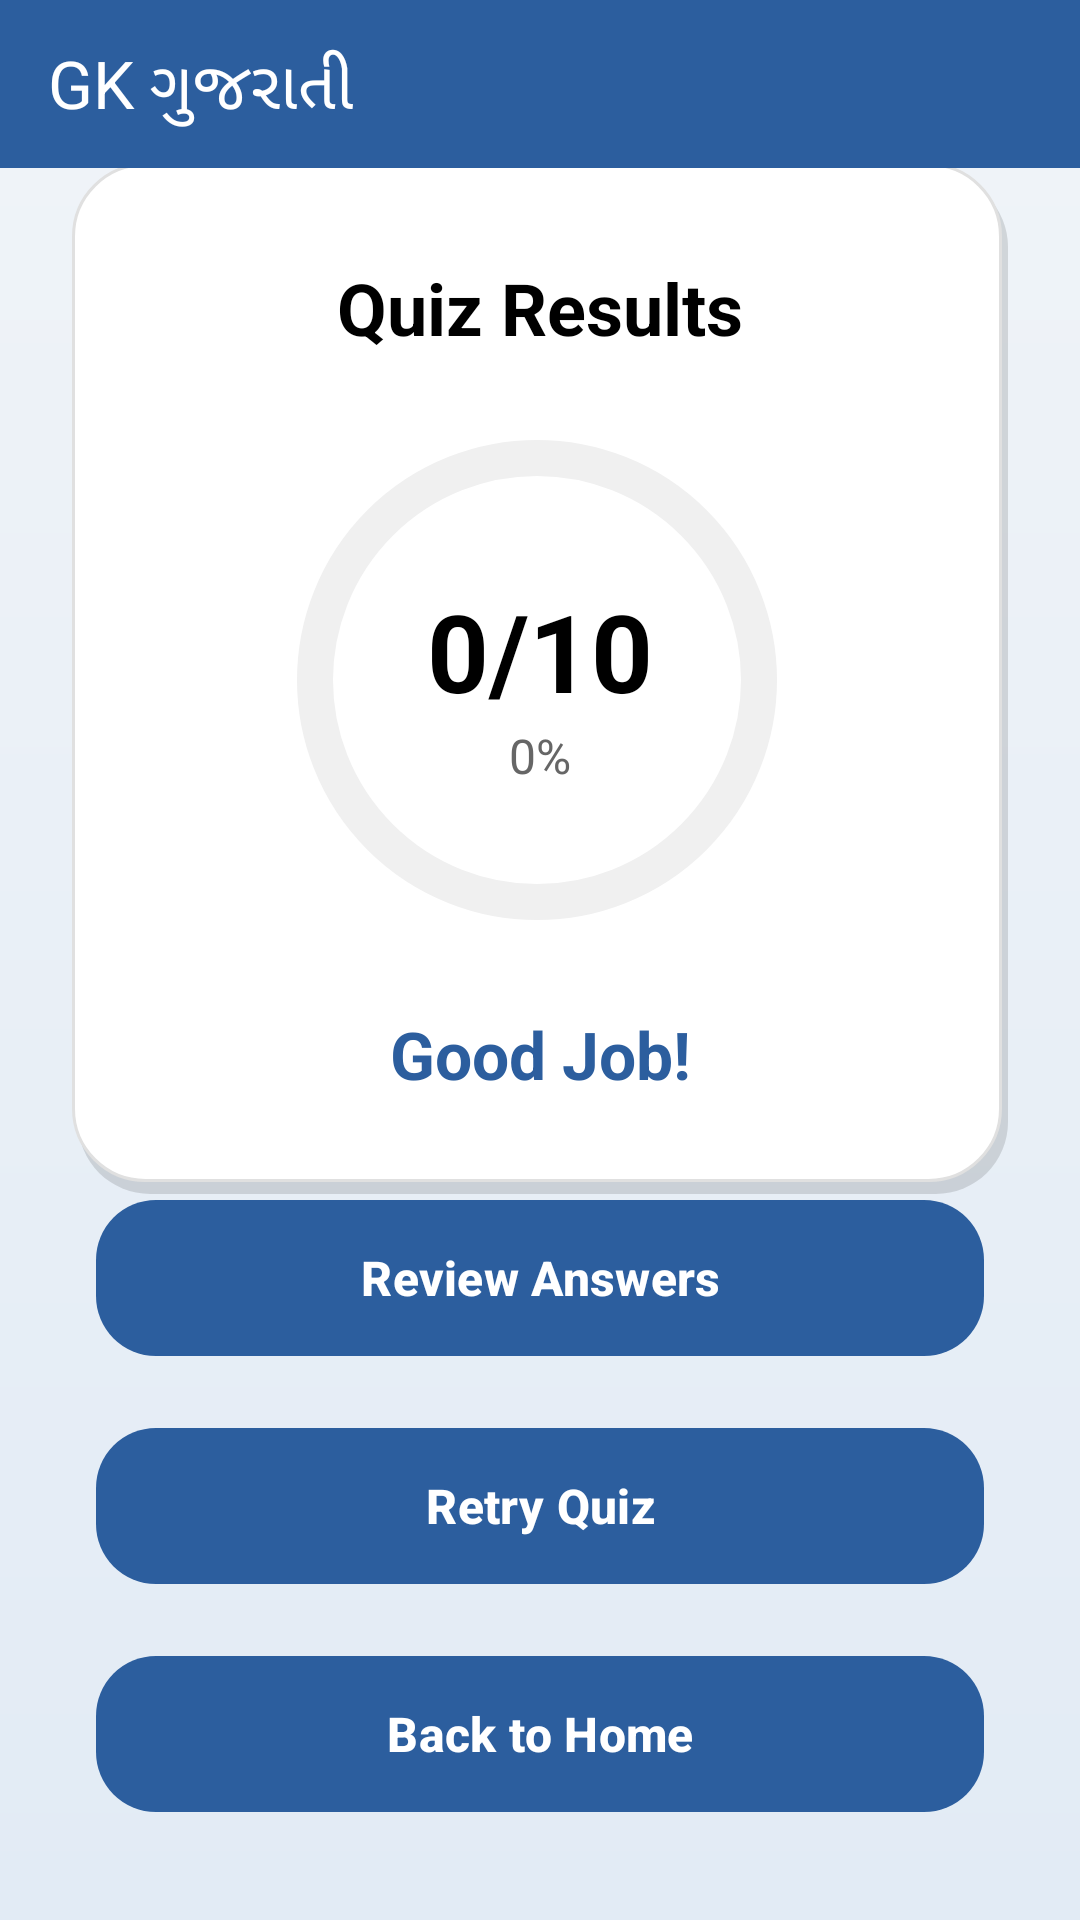

Produce the Android XML layout that renders to this screen, including the resource entries it uses.
<!-- AndroidManifest.xml: application theme Theme.GujaratGkinGujarati -->
<!-- res/layout/activity_result.xml -->
<?xml version="1.0" encoding="utf-8"?>
<androidx.constraintlayout.widget.ConstraintLayout
    xmlns:android="http://schemas.android.com/apk/res/android"
    xmlns:app="http://schemas.android.com/apk/res-auto"
    xmlns:tools="http://schemas.android.com/tools"
    android:layout_width="match_parent"
    android:layout_height="match_parent"
    android:background="@drawable/bg_gradient"
    tools:context=".screens.ResultActivity">

    
    <include
        android:id="@+id/inc_toolbar"
        layout="@layout/toolbar_common"
        app:layout_constraintTop_toTopOf="parent"
        app:layout_constraintStart_toStartOf="parent"
        app:layout_constraintEnd_toEndOf="parent"/>

    
    <androidx.constraintlayout.widget.ConstraintLayout
        android:id="@+id/cardResult"
        android:layout_width="0dp"
        android:layout_height="wrap_content"
        android:layout_margin="24dp"
        android:background="@drawable/bg_result_card"
        android:padding="32dp"
        app:layout_constraintTop_toBottomOf="@id/inc_toolbar"
        app:layout_constraintBottom_toTopOf="@id/btnReview"
        app:layout_constraintStart_toStartOf="parent"
        app:layout_constraintEnd_toEndOf="parent">

        <TextView
            android:id="@+id/tvTitle"
            android:layout_width="wrap_content"
            android:layout_height="wrap_content"
            android:text="Quiz Results"
            android:textColor="@color/black"
            android:textSize="24sp"
            android:textStyle="bold"
            app:layout_constraintTop_toTopOf="parent"
            app:layout_constraintStart_toStartOf="parent"
            app:layout_constraintEnd_toEndOf="parent" />

        <FrameLayout
            android:id="@+id/layoutProgress"
            android:layout_width="170dp"
            android:layout_height="170dp"
            android:layout_marginTop="24dp"
            app:layout_constraintTop_toBottomOf="@id/tvTitle"
            app:layout_constraintStart_toStartOf="parent"
            app:layout_constraintEnd_toEndOf="parent">

            <com.google.android.material.progressindicator.CircularProgressIndicator
                android:id="@+id/progressBar"
                android:layout_width="match_parent"
                android:layout_height="match_parent"
                android:max="100"
                android:progress="0"
                app:trackThickness="12dp"
                app:trackCornerRadius="6dp"
                app:indicatorSize="160dp"
                app:trackColor="#F0F0F0"
                app:indicatorColor="@color/color_primary" />

            <LinearLayout
                android:layout_width="wrap_content"
                android:layout_height="wrap_content"
                android:layout_gravity="center"
                android:gravity="center"
                android:orientation="vertical">

                <TextView
                    android:id="@+id/tvScore"
                    android:layout_width="wrap_content"
                    android:layout_height="wrap_content"
                    android:text="0/10"
                    android:textColor="@color/black"
                    android:textSize="36sp"
                    android:textStyle="bold" />

                <TextView
                    android:id="@+id/tvPercentage"
                    android:layout_width="wrap_content"
                    android:layout_height="wrap_content"
                    android:text="0%"
                    android:textColor="@color/text_subtitle"
                    android:textSize="16sp" />
            </LinearLayout>
        </FrameLayout>

        <TextView
            android:id="@+id/tvFeedback"
            android:layout_width="wrap_content"
            android:layout_height="wrap_content"
            android:layout_marginTop="24dp"
            android:text="Good Job!"
            android:textColor="@color/color_primary"
            android:textSize="22sp"
            android:textStyle="bold"
            app:layout_constraintTop_toBottomOf="@id/layoutProgress"
            app:layout_constraintStart_toStartOf="parent"
            app:layout_constraintEnd_toEndOf="parent" />

    </androidx.constraintlayout.widget.ConstraintLayout>

    
    <com.google.android.material.button.MaterialButton
        android:id="@+id/btnReview"
        android:layout_width="0dp"
        android:layout_height="60dp"
        android:layout_marginHorizontal="32dp"
        android:layout_marginBottom="16dp"
        android:text="Review Answers"
        android:textSize="16sp"
        android:textStyle="bold"
        app:cornerRadius="20dp"
        app:layout_constraintBottom_toTopOf="@id/btnRetry"
        app:layout_constraintStart_toStartOf="parent"
        app:layout_constraintEnd_toEndOf="parent" />

    <com.google.android.material.button.MaterialButton
        android:id="@+id/btnRetry"
        android:layout_width="0dp"
        android:layout_height="60dp"
        android:layout_marginHorizontal="32dp"
        android:layout_marginBottom="16dp"
        android:text="Retry Quiz"
        android:textSize="16sp"
        android:textStyle="bold"
        app:cornerRadius="20dp"
        app:layout_constraintBottom_toTopOf="@id/btnHome"
        app:layout_constraintStart_toStartOf="parent"
        app:layout_constraintEnd_toEndOf="parent" />

    <com.google.android.material.button.MaterialButton
        android:id="@+id/btnHome"
        android:layout_width="0dp"
        android:layout_height="60dp"
        android:layout_marginHorizontal="32dp"
        android:layout_marginBottom="32dp"
        android:text="Back to Home"
        android:textSize="16sp"
        android:textStyle="bold"
        app:cornerRadius="20dp"
        app:layout_constraintBottom_toBottomOf="parent"
        app:layout_constraintStart_toStartOf="parent"
        app:layout_constraintEnd_toEndOf="parent" />

</androidx.constraintlayout.widget.ConstraintLayout>
<!-- res/layout/toolbar_common.xml (included above) -->
<?xml version="1.0" encoding="utf-8"?>
<androidx.appcompat.widget.Toolbar
    xmlns:android="http://schemas.android.com/apk/res/android"
    xmlns:app="http://schemas.android.com/apk/res-auto"
    android:id="@+id/toolbar"
    android:layout_width="match_parent"
    android:layout_height="56dp"
    android:background="@color/color_primary"
    android:elevation="4dp"
    android:theme="@style/ThemeOverlay.AppCompat.Dark.ActionBar"
    android:title="GK ગુજરાતી"
    android:titleTextColor="@color/white"
    app:navigationIcon="@drawable/ic_back"/>
<!-- resources referenced by this layout -->
<resources>
  <color name="black">#FF000000</color>
  <color name="color_primary">#2C5E9E</color>
  <color name="text_subtitle">#666666</color>
  <color name="white">#FFFFFF</color>
  <!-- drawable bg_gradient (drawable) -->
  <shape xmlns:android="http://schemas.android.com/apk/res/android">
      <gradient
          android:startColor="@color/bg_screen_top"
          android:endColor="@color/bg_screen_bottom"
          android:angle="270"/>
  </shape>
  <!-- drawable bg_result_card (drawable) -->
  <?xml version="1.0" encoding="utf-8"?>
  <layer-list xmlns:android="http://schemas.android.com/apk/res/android">
      
      <item android:top="4dp" android:left="2dp">
          <shape android:shape="rectangle">
              <solid android:color="#20000000" />
              <corners android:radius="24dp" />
          </shape>
      </item>
  
      
      <item android:bottom="4dp" android:right="2dp">
          <shape android:shape="rectangle">
              <solid android:color="@android:color/white" />
              <corners android:radius="24dp" />
              <stroke android:width="1dp" android:color="#E0E0E0"/>
          </shape>
      </item>
  </layer-list>
  <style name="Theme.GujaratGkinGujarati" parent="Base.Theme.GujaratGkinGujarati" />
  <color name="bg_screen_top">#F0F4F8</color>
  <color name="bg_screen_bottom">#E2EBF5</color>
  <style name="Base.Theme.GujaratGkinGujarati" parent="Theme.Material3.DayNight.NoActionBar">
          
          <item name="colorPrimary">@color/color_primary</item>
          <item name="colorPrimaryVariant">@color/color_primary_dark</item>
          <item name="colorOnPrimary">@color/white</item>
          
          
          <item name="android:statusBarColor">@color/color_primary</item>
          <item name="android:windowLightStatusBar">false</item>
      </style>
  <color name="color_primary_dark">#0A2342</color>
</resources>
